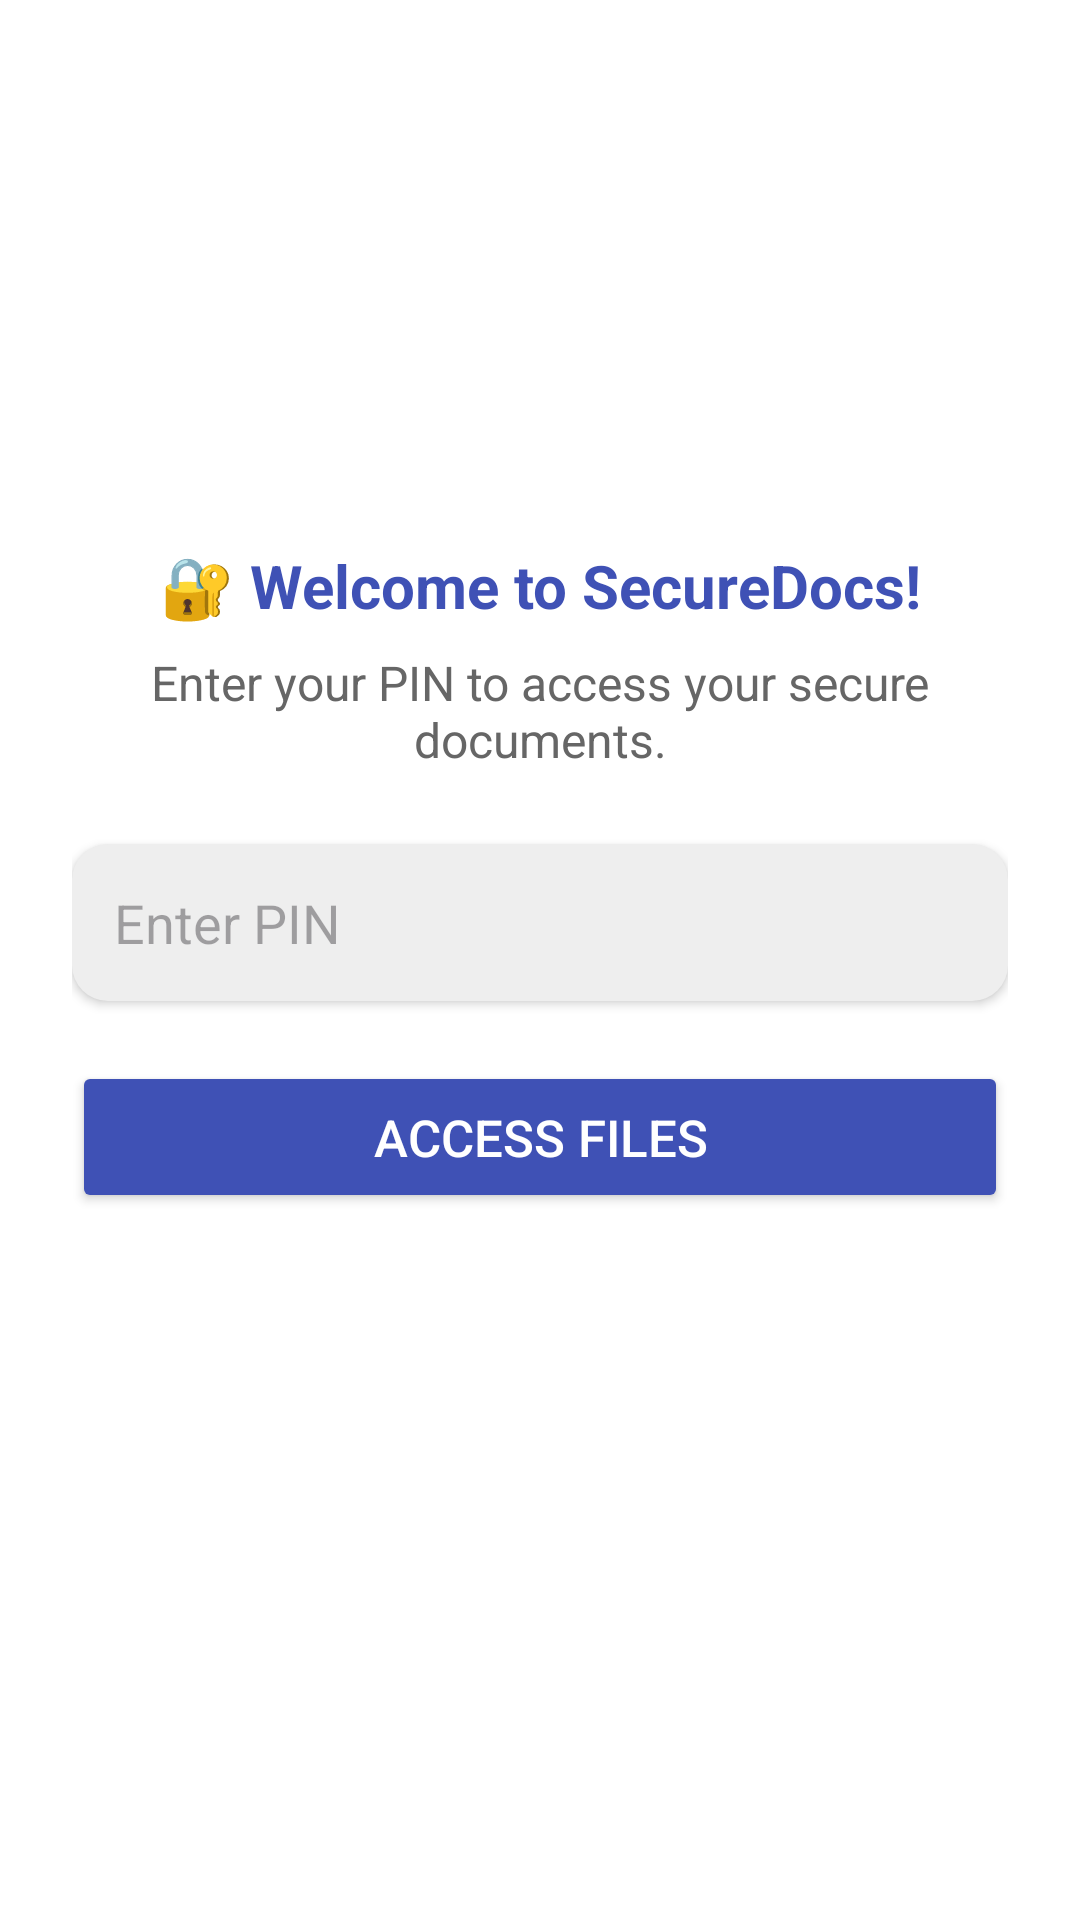

Here is an Android app screen rendered from its layout file. Give the layout XML and the strings, colors and styles it references.
<!-- AndroidManifest.xml: application theme Theme.SecureDocs -->
<!-- res/layout/activity_main.xml -->
<LinearLayout xmlns:android="http://schemas.android.com/apk/res/android"
    android:layout_width="match_parent"
    android:layout_height="match_parent"
    android:orientation="vertical"
    android:padding="24dp"
    android:gravity="center"
    android:background="#FFFFFF">

    
    <TextView
        android:layout_width="match_parent"
        android:layout_height="wrap_content"
        android:text="🔐 Welcome to SecureDocs!"
        android:textColor="#3F51B5"
        android:textSize="20sp"
        android:textStyle="bold"
        android:gravity="center"
        android:layout_marginBottom="8dp" />

    
    <TextView
        android:layout_width="match_parent"
        android:layout_height="wrap_content"
        android:text="Enter your PIN to access your secure documents."
        android:textColor="#666666"
        android:textSize="16sp"
        android:gravity="center"
        android:layout_marginBottom="24dp" />

    <EditText
        android:id="@+id/etPin"
        android:layout_width="match_parent"
        android:layout_height="wrap_content"
        android:hint="Enter PIN"
        android:inputType="numberPassword"
        android:background="@drawable/edittext_background"
        android:textColor="#212121"
        android:textSize="18sp"
        android:padding="14dp"
        android:elevation="2dp"
        android:layout_marginBottom="20dp" />

    <Button
        android:id="@+id/btnAccess"
        android:layout_width="match_parent"
        android:layout_height="wrap_content"
        android:text="Access Files"
        android:backgroundTint="#3F51B5"
        android:textColor="#FFFFFF"
        android:textSize="17sp"
        android:padding="14dp"
        android:elevation="6dp"
        android:layout_marginBottom="20dp" />

    <TextView
        android:id="@+id/tvMessage"
        android:layout_width="match_parent"
        android:layout_height="wrap_content"
        android:gravity="center"
        android:textColor="#666666"
        android:textSize="16sp"
        android:paddingTop="12dp" />
</LinearLayout>
<!-- resources referenced by this layout -->
<resources>
  <!-- drawable edittext_background (drawable) -->
  <shape xmlns:android="http://schemas.android.com/apk/res/android"
      android:shape="rectangle">
      <solid android:color="#EEEEEE"/>
      <corners android:radius="12dp"/>
      <padding android:left="8dp" android:top="8dp" android:right="8dp" android:bottom="8dp"/>
  </shape>
  <style name="Theme.SecureDocs" parent="Base.Theme.SecureDocs" />
  <style name="Base.Theme.SecureDocs" parent="Theme.Material3.DayNight.NoActionBar">
          
          
      </style>
</resources>
